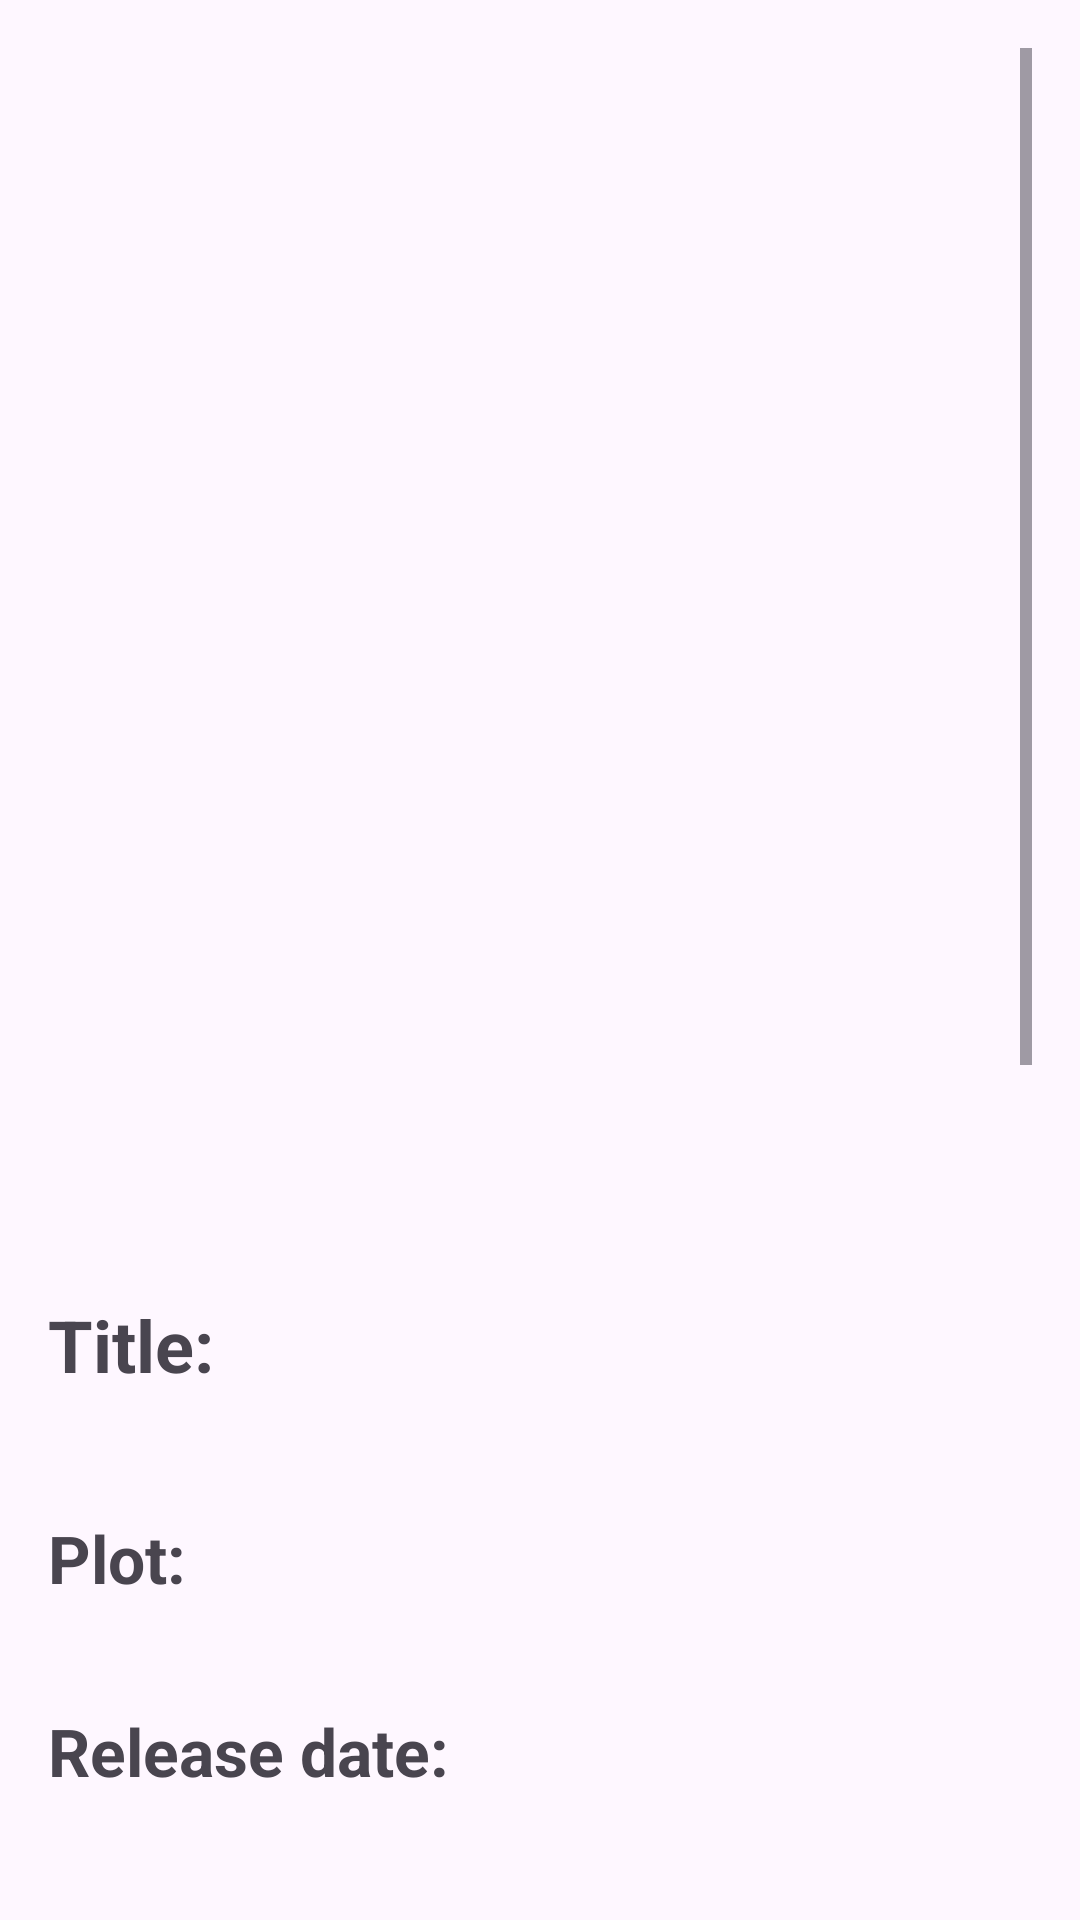

Here is an Android app screen rendered from its layout file. Give the layout XML and the strings, colors and styles it references.
<!-- AndroidManifest.xml: application theme Theme.MTVTracker -->
<!-- res/layout/activity_movie_details.xml -->
<?xml version="1.0" encoding="utf-8"?>
<android.widget.ScrollView xmlns:android="http://schemas.android.com/apk/res/android"
    android:layout_width="match_parent"
    android:layout_height="match_parent"
    android:padding="16dp">

    <LinearLayout
        android:layout_width="match_parent"
        android:layout_height="wrap_content"
        android:orientation="vertical">

        <ImageView
            android:id="@+id/posterImageView"
            android:layout_width="match_parent"
            android:layout_height="300dp"
            android:layout_marginTop="100dp"
            android:layout_marginBottom="16dp"
            android:scaleType="centerCrop" />

        <TextView
            android:layout_width="wrap_content"
            android:layout_height="wrap_content"
            android:textSize="24sp"
            android:textStyle="bold"
            android:layout_marginBottom="8dp"
            android:text="Title: " />

        <TextView
            android:id="@+id/titleTextView"
            android:layout_width="wrap_content"
            android:layout_height="wrap_content"
            android:textSize="18sp"
            android:layout_marginStart="5dp"
            android:layout_marginBottom="8dp" />

        <TextView
            android:layout_width="wrap_content"
            android:layout_height="wrap_content"
            android:textSize="22sp"
            android:textStyle="bold"
            android:layout_marginBottom="8dp"
            android:text="Plot: " />

        <TextView
            android:id="@+id/plotTextView"
            android:layout_width="wrap_content"
            android:layout_height="wrap_content"
            android:textSize="14sp"
            android:layout_marginStart="5dp"
            android:layout_marginBottom="8dp" />

        <TextView
            android:layout_width="wrap_content"
            android:layout_height="wrap_content"
            android:textSize="22sp"
            android:textStyle="bold"
            android:layout_marginBottom="8dp"
            android:text="Release date: " />

        <TextView
            android:id="@+id/releasedTextView"
            android:layout_width="wrap_content"
            android:layout_height="wrap_content"
            android:textSize="14sp"
            android:layout_marginStart="5dp"
            android:layout_marginBottom="8dp" />

        <TextView
            android:layout_width="wrap_content"
            android:layout_height="wrap_content"
            android:textSize="22sp"
            android:textStyle="bold"
            android:layout_marginBottom="8dp"
            android:text="Running Time: " />

        <TextView
            android:id="@+id/runtimeTextView"
            android:layout_width="wrap_content"
            android:layout_height="wrap_content"
            android:textSize="14sp"
            android:layout_marginStart="5dp"
            android:layout_marginBottom="8dp" />

        <TextView
            android:layout_width="wrap_content"
            android:layout_height="wrap_content"
            android:textSize="22sp"
            android:textStyle="bold"
            android:layout_marginBottom="8dp"
            android:text="Director: " />

        <TextView
            android:id="@+id/directorTextView"
            android:layout_width="wrap_content"
            android:layout_height="wrap_content"
            android:textSize="14sp"
            android:layout_marginStart="5dp"
            android:layout_marginBottom="8dp" />

        <TextView
            android:layout_width="wrap_content"
            android:layout_height="wrap_content"
            android:textSize="22sp"
            android:textStyle="bold"
            android:layout_marginBottom="8dp"
            android:text="Writer: " />

        <TextView
            android:id="@+id/writerTextView"
            android:layout_width="wrap_content"
            android:layout_height="wrap_content"
            android:textSize="14sp"
            android:layout_marginStart="5dp"
            android:layout_marginBottom="8dp" />

        <TextView
            android:layout_width="wrap_content"
            android:layout_height="wrap_content"
            android:textSize="22sp"
            android:textStyle="bold"
            android:layout_marginBottom="8dp"
            android:text="Actor: " />

        <TextView
            android:id="@+id/actorsTextView"
            android:layout_width="wrap_content"
            android:layout_height="wrap_content"
            android:textSize="14sp"
            android:layout_marginStart="5dp"
            android:layout_marginBottom="8dp" />

        <TextView
            android:layout_width="wrap_content"
            android:layout_height="wrap_content"
            android:textSize="22sp"
            android:textStyle="bold"
            android:layout_marginBottom="8dp"
            android:text="Country: " />

        <TextView
            android:id="@+id/countryTextView"
            android:layout_width="wrap_content"
            android:layout_height="wrap_content"
            android:textSize="14sp"
            android:layout_marginStart="5dp"
            android:layout_marginBottom="8dp" />

        <TextView
            android:layout_width="wrap_content"
            android:layout_height="wrap_content"
            android:textSize="22sp"
            android:textStyle="bold"
            android:layout_marginBottom="8dp"
            android:text="IMDB Rating: " />

        <TextView
            android:id="@+id/imdbRatingTextView"
            android:layout_width="wrap_content"
            android:layout_height="wrap_content"
            android:textSize="14sp"
            android:layout_marginStart="5dp"
            android:layout_marginBottom="8dp" />

        <TextView
            android:layout_width="wrap_content"
            android:layout_height="wrap_content"
            android:textSize="22sp"
            android:textStyle="bold"
            android:layout_marginBottom="8dp"
            android:text="Type: " />

        <TextView
            android:id="@+id/typeTextView"
            android:layout_width="wrap_content"
            android:layout_height="wrap_content"
            android:textSize="14sp"
            android:layout_marginStart="5dp"
            android:layout_marginBottom="8dp" />

        <Button
            android:id="@+id/btn_back"
            android:layout_width="wrap_content"
            android:layout_height="wrap_content"
            android:layout_marginBottom="16dp"
            android:layout_gravity="center_horizontal"
            android:onClick="backHome"
            android:text="Back" />

    </LinearLayout>
</android.widget.ScrollView>
<!-- resources referenced by this layout -->
<resources>
  <style name="Theme.MTVTracker" parent="Base.Theme.MTVTracker" />
  <style name="Base.Theme.MTVTracker" parent="Theme.Material3.DayNight">
          
          
      </style>
</resources>
